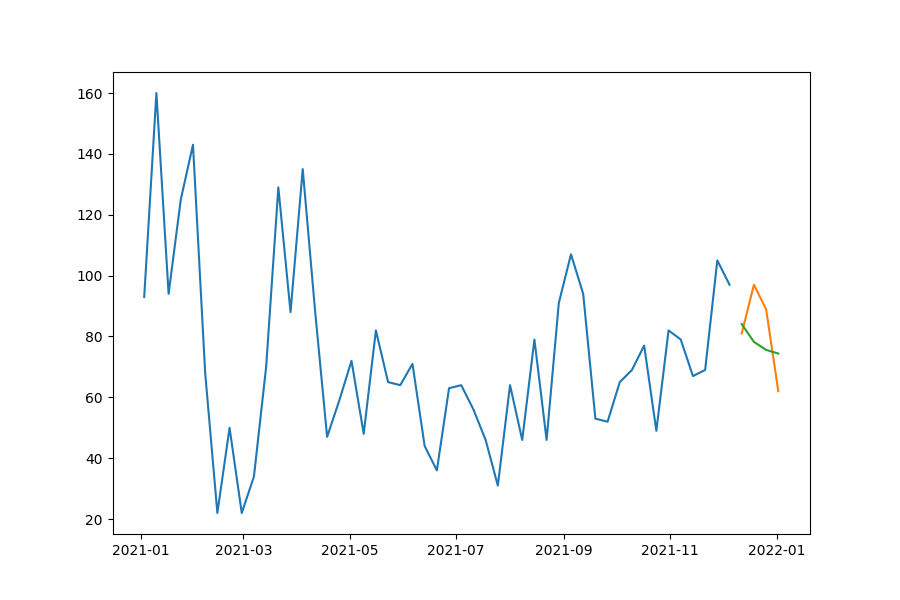

Data behind this chart, as committed beside it:
date, prediction, actual, MAPE
2021-12-12, 84.08, 81, 3.799
2021-12-19, 78.23, 97, 19.35
2021-12-26, 75.59, 89, 15.07
2022-01-02, 74.39, 62, 19.98
